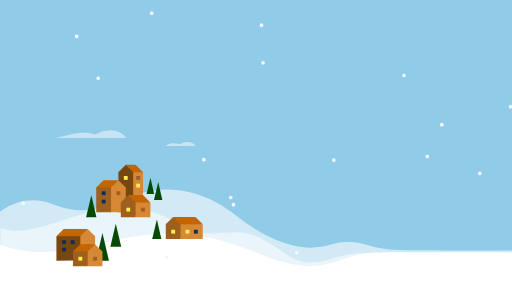
t = 0.00 s
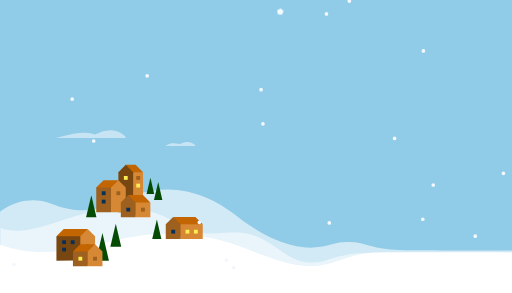
t = 0.70 s
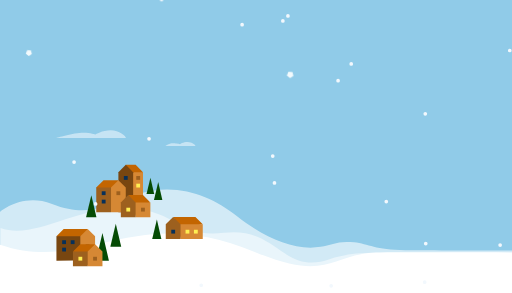
t = 1.40 s
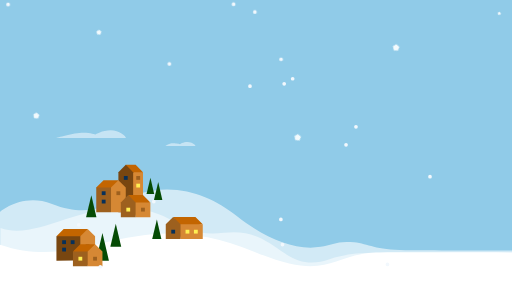
t = 2.10 s
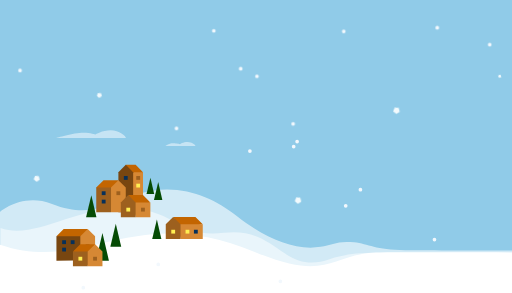
t = 2.80 s
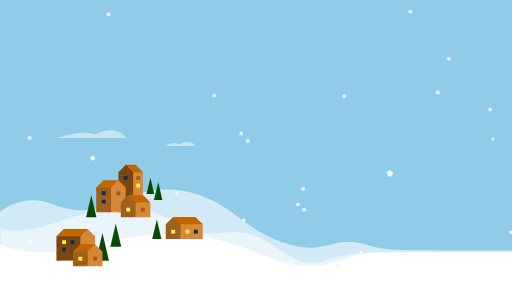
t = 3.50 s

The animated SVG that drew these frames (rendered in a browser with its animation timeline set to each time). Animation: 21 CSS @keyframes rules; one cycle of 4.20 s, repeats indefinitely.

<svg id="eZLVNPzijIq1" xmlns="http://www.w3.org/2000/svg" xmlns:xlink="http://www.w3.org/1999/xlink" viewBox="0 0 700 400" shape-rendering="geometricPrecision" text-rendering="geometricPrecision" width="700" height="400" style="background-color:#90cbe8">
<style><![CDATA[
#eZLVNPzijIq17 {animation: eZLVNPzijIq17_f_p 4200ms linear infinite normal forwards}@keyframes eZLVNPzijIq17_f_p { 0% {fill: #073059} 61.904762% {fill: #073059;animation-timing-function: step-end} 66.666667% {fill: #ffee52} 100% {fill: #ffee52}} #eZLVNPzijIq32 {animation: eZLVNPzijIq32_f_p 4200ms linear infinite normal forwards}@keyframes eZLVNPzijIq32_f_p { 0% {fill: #ffee52;animation-timing-function: step-end} 4.761905% {fill: #073059} 57.142857% {fill: #073059;animation-timing-function: step-end} 61.904762% {fill: #ffee52} 100% {fill: #ffee52}} #eZLVNPzijIq33 {animation: eZLVNPzijIq33_f_p 4200ms linear infinite normal forwards}@keyframes eZLVNPzijIq33_f_p { 0% {fill: #073059;animation-timing-function: step-end} 4.761905% {fill: #ffee52} 57.142857% {fill: #ffee52;animation-timing-function: step-end} 61.904762% {fill: #073059} 100% {fill: #073059}} #eZLVNPzijIq42 {animation: eZLVNPzijIq42_f_p 4200ms linear infinite normal forwards}@keyframes eZLVNPzijIq42_f_p { 0% {fill: #ffee52} 28.571429% {fill: #ffee52;animation-timing-function: step-end} 33.333333% {fill: #073059} 100% {fill: #073059}} #eZLVNPzijIq54 {animation: eZLVNPzijIq54_f_p 4200ms linear infinite normal forwards}@keyframes eZLVNPzijIq54_f_p { 0% {fill: #ffee52;animation-timing-function: step-end} 4.761905% {fill: #073059} 28.571429% {fill: #073059;animation-timing-function: step-end} 33.333333% {fill: #ffee52} 57.142857% {fill: #ffee52;animation-timing-function: step-end} 61.904762% {fill: #ffee52} 100% {fill: #ffee52}} #eZLVNPzijIq60_to {animation: eZLVNPzijIq60_to__to 4200ms linear infinite normal forwards}@keyframes eZLVNPzijIq60_to__to { 0% {offset-distance: 0%} 100% {offset-distance: 100%}} #eZLVNPzijIq63 {animation: eZLVNPzijIq63_s_do 4200ms linear infinite normal forwards}@keyframes eZLVNPzijIq63_s_do { 0% {stroke-dashoffset: 1832.377935;animation-timing-function: cubic-bezier(0.42,0,0.58,1)} 47.619048% {stroke-dashoffset: 1812.38;animation-timing-function: cubic-bezier(0.42,0,0.58,1)} 100% {stroke-dashoffset: 1832.377935}} #eZLVNPzijIq64_to {animation: eZLVNPzijIq64_to__to 4200ms linear infinite normal forwards}@keyframes eZLVNPzijIq64_to__to { 0% {transform: translate(342.323542px,-153.093551px);animation-timing-function: cubic-bezier(0.42,0,0.58,1)} 47.619048% {transform: translate(362.323542px,-153.093551px);animation-timing-function: cubic-bezier(0.42,0,0.58,1)} 100% {transform: translate(342.323542px,-153.093551px)}} #eZLVNPzijIq65_tr {animation: eZLVNPzijIq65_tr__tr 4200ms linear infinite normal forwards}@keyframes eZLVNPzijIq65_tr__tr { 0% {transform: translate(659.775129px,37.583998px) rotate(112deg)} 100% {transform: translate(659.775129px,37.583998px) rotate(328deg)}} #eZLVNPzijIq66_tr {animation: eZLVNPzijIq66_tr__tr 4200ms linear infinite normal forwards}@keyframes eZLVNPzijIq66_tr__tr { 0% {transform: translate(518.701622px,84.36999px) rotate(112deg)} 100% {transform: translate(518.701622px,84.36999px) rotate(328deg)}} #eZLVNPzijIq67_tr {animation: eZLVNPzijIq67_tr__tr 4200ms linear infinite normal forwards}@keyframes eZLVNPzijIq67_tr__tr { 0% {transform: translate(384.134344px,207.177197px) rotate(112deg)} 100% {transform: translate(384.134344px,207.177197px) rotate(328deg)}} #eZLVNPzijIq68_tr {animation: eZLVNPzijIq68_tr__tr 4200ms linear infinite normal forwards}@keyframes eZLVNPzijIq68_tr__tr { 0% {transform: translate(26.850653px,177.425107px) rotate(112deg)} 100% {transform: translate(26.850653px,177.425107px) rotate(328deg)}} #eZLVNPzijIq69_tr {animation: eZLVNPzijIq69_tr__tr 4200ms linear infinite normal forwards}@keyframes eZLVNPzijIq69_tr__tr { 0% {transform: translate(112.468279px,63.451654px) rotate(112deg)} 100% {transform: translate(112.468279px,63.451654px) rotate(328deg)}} #eZLVNPzijIq70_to {animation: eZLVNPzijIq70_to__to 4200ms linear infinite normal forwards}@keyframes eZLVNPzijIq70_to__to { 0% {offset-distance: 0%} 100% {offset-distance: 100%}} #eZLVNPzijIq73 {animation: eZLVNPzijIq73_s_do 4200ms linear infinite normal forwards}@keyframes eZLVNPzijIq73_s_do { 0% {stroke-dashoffset: 1832.377935;animation-timing-function: cubic-bezier(0.42,0,0.58,1)} 47.619048% {stroke-dashoffset: 1812.38;animation-timing-function: cubic-bezier(0.42,0,0.58,1)} 100% {stroke-dashoffset: 1832.377935}} #eZLVNPzijIq74_to {animation: eZLVNPzijIq74_to__to 4200ms linear infinite normal forwards}@keyframes eZLVNPzijIq74_to__to { 0% {transform: translate(342.323542px,-153.093551px);animation-timing-function: cubic-bezier(0.42,0,0.58,1)} 47.619048% {transform: translate(362.323542px,-153.093551px);animation-timing-function: cubic-bezier(0.42,0,0.58,1)} 100% {transform: translate(342.323542px,-153.093551px)}} #eZLVNPzijIq75_tr {animation: eZLVNPzijIq75_tr__tr 4200ms linear infinite normal forwards}@keyframes eZLVNPzijIq75_tr__tr { 0% {transform: translate(659.775129px,37.583998px) rotate(112deg)} 100% {transform: translate(659.775129px,37.583998px) rotate(328deg)}} #eZLVNPzijIq76_tr {animation: eZLVNPzijIq76_tr__tr 4200ms linear infinite normal forwards}@keyframes eZLVNPzijIq76_tr__tr { 0% {transform: translate(518.701622px,84.36999px) rotate(112deg)} 100% {transform: translate(518.701622px,84.36999px) rotate(328deg)}} #eZLVNPzijIq77_tr {animation: eZLVNPzijIq77_tr__tr 4200ms linear infinite normal forwards}@keyframes eZLVNPzijIq77_tr__tr { 0% {transform: translate(384.134344px,207.177197px) rotate(112deg)} 100% {transform: translate(384.134344px,207.177197px) rotate(328deg)}} #eZLVNPzijIq78_tr {animation: eZLVNPzijIq78_tr__tr 4200ms linear infinite normal forwards}@keyframes eZLVNPzijIq78_tr__tr { 0% {transform: translate(26.850653px,177.425107px) rotate(112deg)} 100% {transform: translate(26.850653px,177.425107px) rotate(328deg)}} #eZLVNPzijIq79_tr {animation: eZLVNPzijIq79_tr__tr 4200ms linear infinite normal forwards}@keyframes eZLVNPzijIq79_tr__tr { 0% {transform: translate(112.468279px,63.451654px) rotate(112deg)} 100% {transform: translate(112.468279px,63.451654px) rotate(328deg)}}
]]></style>
<g><g transform="matrix(.8 0 0 0.8-145.068922 39.683691)"><path d="M181.021956,312.863708c0,0,37.959626-33.585581,88.915127-13.642251c87.702367,34.325582,116.76523-24.585853,196.53467-24.585853c47.195689,0,86.961356,19.933048,118.581214,44.874701c45.579369,35.952872,97.950391,60.646597,143.951719,52.937725c19.178397-3.213903,28.710181-10.737321,56.928805-7.749468c25.334812,2.682508,36.193448,13.440977,87.55591,13.440976c14.241606,0,307.532556,1.187649,307.532556,1.187649q0,0,0,134.187081h-1000q-.000001-145.025559-.000002-200.65056Z" transform="translate(.314196-.618859)" fill="rgba(255,255,255,0.6)"/><path d="M181.336151,340.180914q0,0,0,173.281241h1000.000002v-130.778401c.000001-1.187649-291.897108,0-362.628083,0-30.863888,0-55.840692,4.071163-75.338337,10.955729-26.72697,9.437221-50.852172,7.683607-76.2652-10.061697-32.392744-22.619071-56.779387-41.128289-104.300016-35.144571-78.707802,9.910754-79.994878-42.433216-173.743503-42.433216-82.718321,0-151.213938,54.809205-207.724863,34.180915Z" transform="translate(.889184-.566746)" fill="rgba(255,255,255,0.5)"/><path d="M181.336153,368.494849q.000003,55.125,0,144.40056h1000q0-130.778401,0-130.778401c0,0-259.23116-.450977-349.849379.000002-86.74072.431681-84.014483,52.921447-214.221978-.987868-209.170823-86.602203-286.055862,38.990709-435.928643-12.634293Z" transform="translate(-.596114-.596113)" fill="rgba(255,255,255,1)"/><path d="M535.583263,330.000001c0,0,6.886379-7.600001,21.701552-7.600001c10.268497,0,17.515185,2.5,17.515185,2.5s9.084387-6.1,21.684387-6.1C608.75,318.8,618.2,327.202329,618.2,330.1c.099467-.213763-82.616737-.099999-82.616737-.099999Z" transform="matrix(.622771 0 0 0.622771 130.570296-5.829859)" fill="rgba(251,253,255,0.5)"/><path d="M518.601421,330.000001c0,0,24.175351-7.600001,38.990524-7.600001c10.268497,0,17.208055,2.5,17.208055,2.5s9.084387-6.1,21.684387-6.1C608.75,318.8,618.2,327.202329,618.2,330.1c.099467-.213763-99.598579-.099999-99.598579-.099999Z" transform="matrix(1.199083 0 0 1.199083-344.645625-209.756926)" fill="rgba(251,253,255,0.5)"/><g transform="matrix(.343979 0 0 0.343979 233.99503-7.650424)"><g transform="translate(-232.044184 306.52634)"><polyline points="477.52,817.97 514.65,708.02 395.46,708.02 359.35,744.31 477.52,817.97" fill="#c36500"/><polygon points="359.35,865.355667 359.35,865.355667 442.37,865.209999 477.99,865.355667 490.86,744.31 359.35,744.31 359.35,865.355667" fill="#784610"/><polygon points="477.99,864.327329 551.31,864.327329 551.31,744.31 514.65,708.02 477.99,744.31 477.99,864.327329" fill="#d68834"/><rect width="19.03" height="18.98" rx="0" ry="0" transform="matrix(-1 0 0-1 523.88 802.46)" fill="#9d601e"/><rect id="eZLVNPzijIq17" width="19.03" height="18.98" rx="0" ry="0" transform="matrix(-1 0 0-1 406.91 783.08)" fill="#073059"/><rect width="19.03" height="18.98" rx="0" ry="0" transform="matrix(-1 0 0-1 406.91 819.900001)" fill="#073059"/><rect width="19.03" height="18.98" rx="0" ry="0" transform="matrix(-1 0 0-1 449.45 783.08)" fill="#073059"/></g><path d="M375.142559,310.389927l10.784526-45.853689l10.784524,45.853689h-21.56905Z" transform="matrix(2.985037 0 0 2.985037-796.080808 245.356592)" fill="#054b05" stroke-width="1.6"/><path d="M375.142559,310.389927l10.743776-45.82021l10.825274,45.82021h-21.56905Z" transform="matrix(2.502092 0 0 2.502092-543.440942 326.436566)" fill="#054b05" stroke-width="1.6"/><g transform="translate(-232.044184 306.52634)"><polyline points="514.1,840.28 551.31,783.61 477.99,783.61 441.34,819.9 514.18,840.13" fill="#c36500"/><polygon points="441.34,893.04 514.66,893.04 527.53,819.9 441.34,819.9 441.34,893.04" fill="#9d601e"/><polygon points="514.66,893.04 587.97,893.04 587.97,819.9 551.31,783.61 514.66,819.9 514.66,893.04" fill="#d68834"/><rect width="19.03" height="18.98" rx="0" ry="0" transform="matrix(-1 0 0-1 560.68 865.21)" fill="#9d601e"/><rect width="19.03" height="18.98" rx="0" ry="0" transform="matrix(-1 0 0-1 487.66 865.21)" fill="#ffee52"/></g><g transform="translate(458.445653 171.226723)"><polyline points="285.9,840.28 248.69,783.61 359.36,783.61 395.74,819.9 285.82,840.13" fill="#c36500"/><polygon points="395.74,893.04 285.34,893.04 272.47,819.9 395.74,819.9 395.74,893.04" fill="#d68834"/><polygon points="285.34,893.04 212.03,893.04 212.03,819.9 248.69,783.61 285.34,819.9 285.34,893.04" fill="#9d601e"/><rect id="eZLVNPzijIq32" width="19.03" height="18.98" rx="0" ry="0" transform="translate(239.45 847.26)" fill="#ffee52"/><rect id="eZLVNPzijIq33" width="19.03" height="18.98" rx="0" ry="0" transform="translate(351.97 847.26)" fill="#073059"/><rect width="19.03" height="18.98" rx="0" ry="0" transform="translate(310.3 847.26)" fill="#ffee52"/></g><path d="M375.142559,310.389927l11-45.888708l10.56905,45.888708h-21.56905Z" transform="matrix(2.111628 0 0 2.111628-189.039731 408.838662)" fill="#054b05" stroke-width="1.6"/><g transform="translate(76.302892 136.51276)"><polyline points="432.68,688.99 395.46,559.25 444.55,559.25 481.07,595.78 432.6,688.84" fill="#c36500"/><polygon points="481.070001,766.290015 432.26,794.775134 419.39,595.78 481.07,595.78 481.070001,766.290015" fill="#d68834"/><polygon points="432.12,794.775133 358.81,794.775134 358.81,595.78 395.46,559.53 432.12,595.78 432.12,794.775133" fill="#784610"/><rect width="19.03" height="18.98" rx="0" ry="0" transform="translate(447.62 653.05)" fill="#ffee52"/><rect width="19.03" height="18.98" rx="0" ry="0" transform="translate(447.62 614.93)" fill="#9d601e"/><rect id="eZLVNPzijIq42" width="19.03" height="18.98" rx="0" ry="0" transform="translate(385.95 614.93)" fill="#ffee52"/></g><g transform="translate(76.302892 138.955369)"><polyline points="321.59,763.39 358.81,633.65 285.21,633.65 248.7,669.9 321.67,763.25" fill="#c36500"/><polygon points="248.7,792.332523 322.01,792.332525 334.88,669.9 248.7,669.9 248.7,792.332523" fill="#9d601e"/><polygon points="322.15,792.332524 395.46,792.332523 395.46,669.9 358.81,633.65 322.15,669.9 322.15,792.332524" fill="#d68834"/><rect width="19.03" height="18.98" rx="0" ry="0" transform="matrix(-1 0 0-1 368.169998 707.369999)" fill="#9d601e"/><rect width="19.03" height="18.98" rx="0" ry="0" transform="matrix(-1 0 0-1 295.16 748.98)" fill="#073059"/><rect width="19.03" height="18.98" rx="0" ry="0" transform="matrix(-1 0 0-1 295.16 707.37)" fill="#073059"/></g><g transform="matrix(-1 0 0 1 1035.26079 62.715382)"><polyline points="514.1,840.28 551.31,783.61 477.99,783.61 441.34,819.9 514.18,840.13" fill="#c36500"/><polygon points="441.34,893.04 514.66,893.04 527.53,819.9 441.34,819.9 441.34,893.04" fill="#d68834"/><polygon points="514.66,893.04 587.97,893.04 587.97,819.9 551.31,783.61 514.66,819.9 514.66,893.04" fill="#9d601e"/><rect id="eZLVNPzijIq54" width="19.03" height="18.98" rx="0" ry="0" transform="matrix(-1 0 0-1 560.68 865.21)" fill="#ffee52"/><rect width="19.03" height="18.98" rx="0" ry="0" transform="matrix(-1 0 0-1 487.66 865.21)" fill="#9d601e"/></g><path d="M375.142559,310.389927l11-45.888708l10.56905,45.888708h-21.56905Z" transform="matrix(2.380804 0 0 2.380804-618.587923 216.777802)" fill="#054b05" stroke-width="1.6"/><path d="M375.142559,310.389927l11-45.888708l10.56905,45.888708h-21.56905Z" transform="matrix(1.759142 0 0 1.759142-84.979751 294.458694)" fill="#054b05" stroke-width="1.6"/><path d="M375.142559,310.389927l11-45.888708l10.56905,45.888708h-21.56905Z" transform="matrix(1.923842 0 0 1.923842-109.82369 272.930453)" fill="#054b05" stroke-width="1.6"/></g></g><g><g id="eZLVNPzijIq60_to" style="offset-path:path('M391.700001,256.749989C367.358342,423.995801,424.892882,619.088376,391.700001,771.749989');offset-rotate:0deg"><g transform="translate(-391.700001,-256.749989)"><g transform="matrix(1.270113 0 0 1.270113 347.280985 198.964615)"><path d="M-128.40133,-5.759899c-94.878152,35.790738-176.788807,105.254799-90.630142,141.72443s.198104-253.27013,452.879125-141.724427-313.009456-45.632166-357.332931,70.392234s521.434409-56.373534,264.700846,38.234877s165.587253,231.140409-116.91701,261.92319-292.634509-179.904515-175.43518-195.488675s208.406844-34.102917,140.200967,109.887169c-40.831236,86.199218,101.778279,97.418382,190.97645,33.345074c59.801467-42.95691-84.87842-235.689032,81.089209-138.685188c79.573518,234.931191-283.481701,1.661754-470.72286,120.767697" transform="translate(-7.595728-243.578441)" fill="none" stroke="#f2f8fd" stroke-width="4" stroke-linecap="round" stroke-linejoin="round" stroke-dashoffset="1832.377935" stroke-dasharray="0,300"/><path id="eZLVNPzijIq63" d="M-128.40133,-5.759899c-94.878152,35.790738-176.788807,105.254799-90.630142,141.72443s.198104-253.27013,452.879125-141.724427-313.009456-45.632166-357.332931,70.392234s433.342983,25.341178,176.60942,119.949589s253.678679,149.425697-28.825584,180.208478-292.634509-179.904515-175.43518-195.488675s208.406844-34.102917,140.200967,109.887169c-40.831236,86.199218,101.778279,97.418382,190.97645,33.345074c59.801467-42.95691-228.46762-165.844173-62.499991-68.840329c79.573518,234.931191-139.892501-68.183105-327.13366,50.922838" transform="matrix(-1 0 0-1 92.946674 83.780724)" fill="none" stroke="#f2f8fd" stroke-width="4" stroke-linecap="round" stroke-linejoin="round" stroke-dashoffset="1832.377935" stroke-dasharray="0,300"/></g><g id="eZLVNPzijIq64_to" transform="translate(342.323542,-153.093551)"><g transform="translate(-342.323542,-124.093742)"><g id="eZLVNPzijIq65_tr" transform="translate(659.775129,37.583998) rotate(112)"><polygon points="0,-5.914775 5.625286,-1.827766 3.476618,4.785154 -3.476618,4.785154 -5.625286,-1.827766 0,-5.914775" transform="scale(0.389351,0.389351) translate(0,0)" fill="#f2fafd" stroke-width="0"/></g><g id="eZLVNPzijIq66_tr" transform="translate(518.701622,84.36999) rotate(112)"><polygon points="0,-5.914775 5.625286,-1.827766 3.476618,4.785154 -3.476618,4.785154 -5.625286,-1.827766 0,-5.914775" transform="scale(0.804392,0.804392) translate(0,0)" fill="#f2fafd" stroke-width="0"/></g><g id="eZLVNPzijIq67_tr" transform="translate(384.134344,207.177197) rotate(112)"><polygon points="0,-5.914775 5.625286,-1.827766 3.476618,4.785154 -3.476618,4.785154 -5.625286,-1.827766 0,-5.914775" transform="scale(0.804392,0.804392) translate(0,0)" fill="#f2fafd" stroke-width="0"/></g><g id="eZLVNPzijIq68_tr" transform="translate(26.850653,177.425107) rotate(112)"><polygon points="0,-5.914775 5.625286,-1.827766 3.476618,4.785154 -3.476618,4.785154 -5.625286,-1.827766 0,-5.914775" transform="scale(0.733431,0.733431) translate(0,0)" fill="#f2fafd" stroke-width="0"/></g><g id="eZLVNPzijIq69_tr" transform="translate(112.468279,63.451654) rotate(112)"><polygon points="0,-5.914775 5.625286,-1.827766 3.476618,4.785154 -3.476618,4.785154 -5.625286,-1.827766 0,-5.914775" transform="scale(0.600905,0.600905) translate(0,0)" fill="#f2fafd" stroke-width="0"/></g></g></g></g></g><g id="eZLVNPzijIq70_to" style="offset-path:path('M393.293112,-272.162923C350.431572,-85.047739,441.953015,64.433348,391.700001,256.749989');offset-rotate:0deg"><g transform="translate(-391.700001,-256.749989)"><g transform="matrix(1.270113 0 0 1.270113 347.280985 198.964615)"><path d="M-128.40133,-5.759899c-94.878152,35.790738-176.788807,105.254799-90.630142,141.72443s.198104-253.27013,452.879125-141.724427-313.009456-45.632166-357.332931,70.392234s521.434409-56.373534,264.700846,38.234877s165.587253,231.140409-116.91701,261.92319-292.634509-179.904515-175.43518-195.488675s208.406844-34.102917,140.200967,109.887169c-40.831236,86.199218,101.778279,97.418382,190.97645,33.345074c59.801467-42.95691-84.87842-235.689032,81.089209-138.685188c79.573518,234.931191-283.481701,1.661754-470.72286,120.767697" transform="translate(-7.595728-243.578441)" fill="none" stroke="#f2f8fd" stroke-width="4" stroke-linecap="round" stroke-linejoin="round" stroke-dashoffset="1832.377935" stroke-dasharray="0,300"/><path id="eZLVNPzijIq73" d="M-128.40133,-5.759899c-94.878152,35.790738-176.788807,105.254799-90.630142,141.72443s.198104-253.27013,452.879125-141.724427-313.009456-45.632166-357.332931,70.392234s433.342983,25.341178,176.60942,119.949589s253.678679,149.425697-28.825584,180.208478-292.634509-179.904515-175.43518-195.488675s208.406844-34.102917,140.200967,109.887169c-40.831236,86.199218,101.778279,97.418382,190.97645,33.345074c59.801467-42.95691-228.46762-165.844173-62.499991-68.840329c79.573518,234.931191-139.892501-68.183105-327.13366,50.922838" transform="matrix(-1 0 0-1 92.946674 83.780724)" fill="none" stroke="#f2f8fd" stroke-width="4" stroke-linecap="round" stroke-linejoin="round" stroke-dashoffset="1832.377935" stroke-dasharray="0,300"/></g><g id="eZLVNPzijIq74_to" transform="translate(342.323542,-153.093551)"><g transform="translate(-342.323542,-124.093742)"><g id="eZLVNPzijIq75_tr" transform="translate(659.775129,37.583998) rotate(112)"><polygon points="0,-5.914775 5.625286,-1.827766 3.476618,4.785154 -3.476618,4.785154 -5.625286,-1.827766 0,-5.914775" transform="scale(0.389351,0.389351) translate(0,0)" fill="#f2fafd" stroke-width="0"/></g><g id="eZLVNPzijIq76_tr" transform="translate(518.701622,84.36999) rotate(112)"><polygon points="0,-5.914775 5.625286,-1.827766 3.476618,4.785154 -3.476618,4.785154 -5.625286,-1.827766 0,-5.914775" transform="scale(0.804392,0.804392) translate(0,0)" fill="#f2fafd" stroke-width="0"/></g><g id="eZLVNPzijIq77_tr" transform="translate(384.134344,207.177197) rotate(112)"><polygon points="0,-5.914775 5.625286,-1.827766 3.476618,4.785154 -3.476618,4.785154 -5.625286,-1.827766 0,-5.914775" transform="scale(0.804392,0.804392) translate(0,0)" fill="#f2fafd" stroke-width="0"/></g><g id="eZLVNPzijIq78_tr" transform="translate(26.850653,177.425107) rotate(112)"><polygon points="0,-5.914775 5.625286,-1.827766 3.476618,4.785154 -3.476618,4.785154 -5.625286,-1.827766 0,-5.914775" transform="scale(0.733431,0.733431) translate(0,0)" fill="#f2fafd" stroke-width="0"/></g><g id="eZLVNPzijIq79_tr" transform="translate(112.468279,63.451654) rotate(112)"><polygon points="0,-5.914775 5.625286,-1.827766 3.476618,4.785154 -3.476618,4.785154 -5.625286,-1.827766 0,-5.914775" transform="scale(0.600905,0.600905) translate(0,0)" fill="#f2fafd" stroke-width="0"/></g></g></g></g></g></g></g></svg>
